The GitHub repository phamhoanghai400679-lgtm/khkt-2026-tp-HCM contains a labelled image folder "rust_data" with 3 categories: heavy rust, light rust, moderate rust. Examples follow, each with its label.

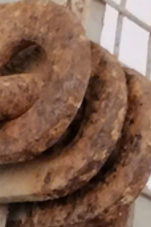
Label: heavy rust

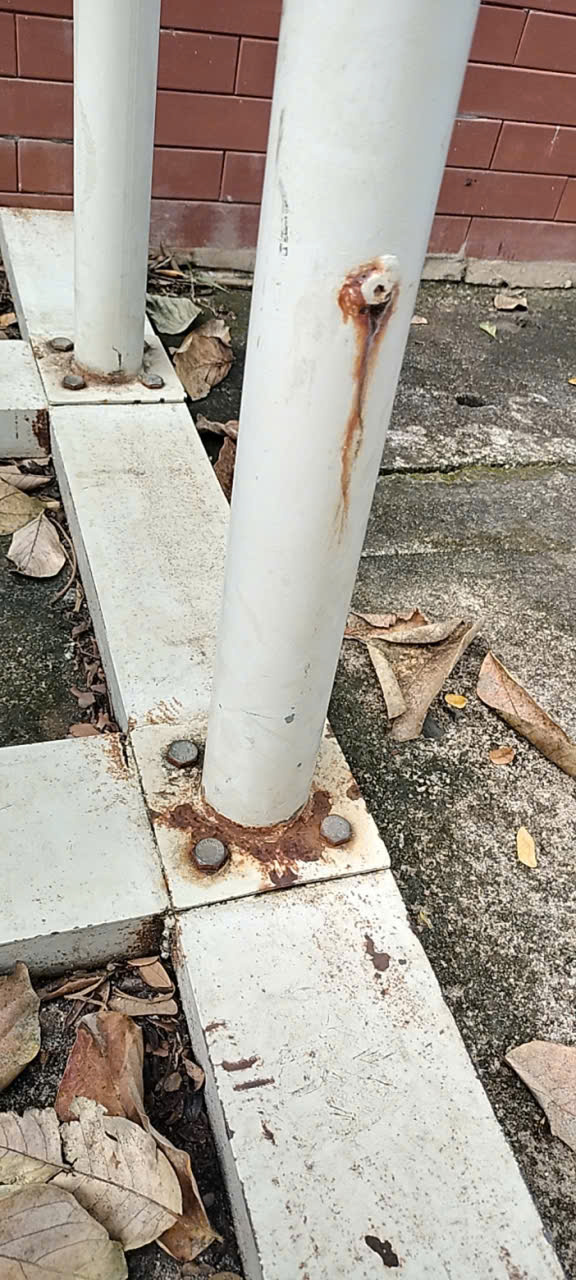
Label: light rust

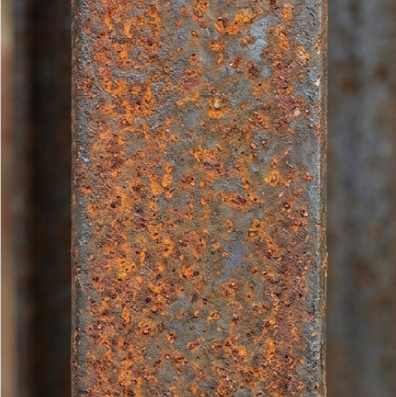
Label: moderate rust

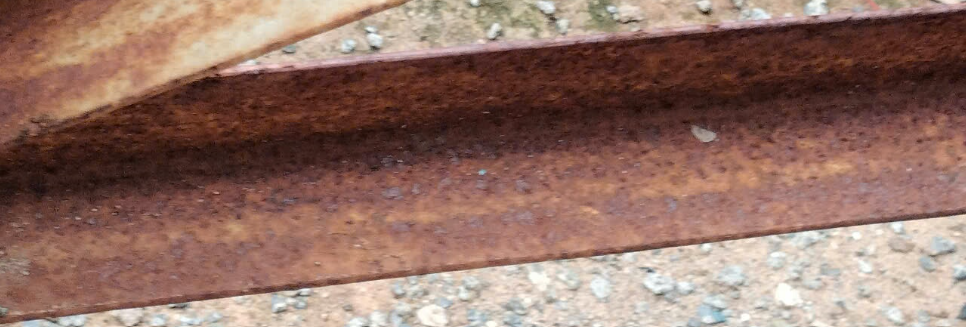
Label: heavy rust

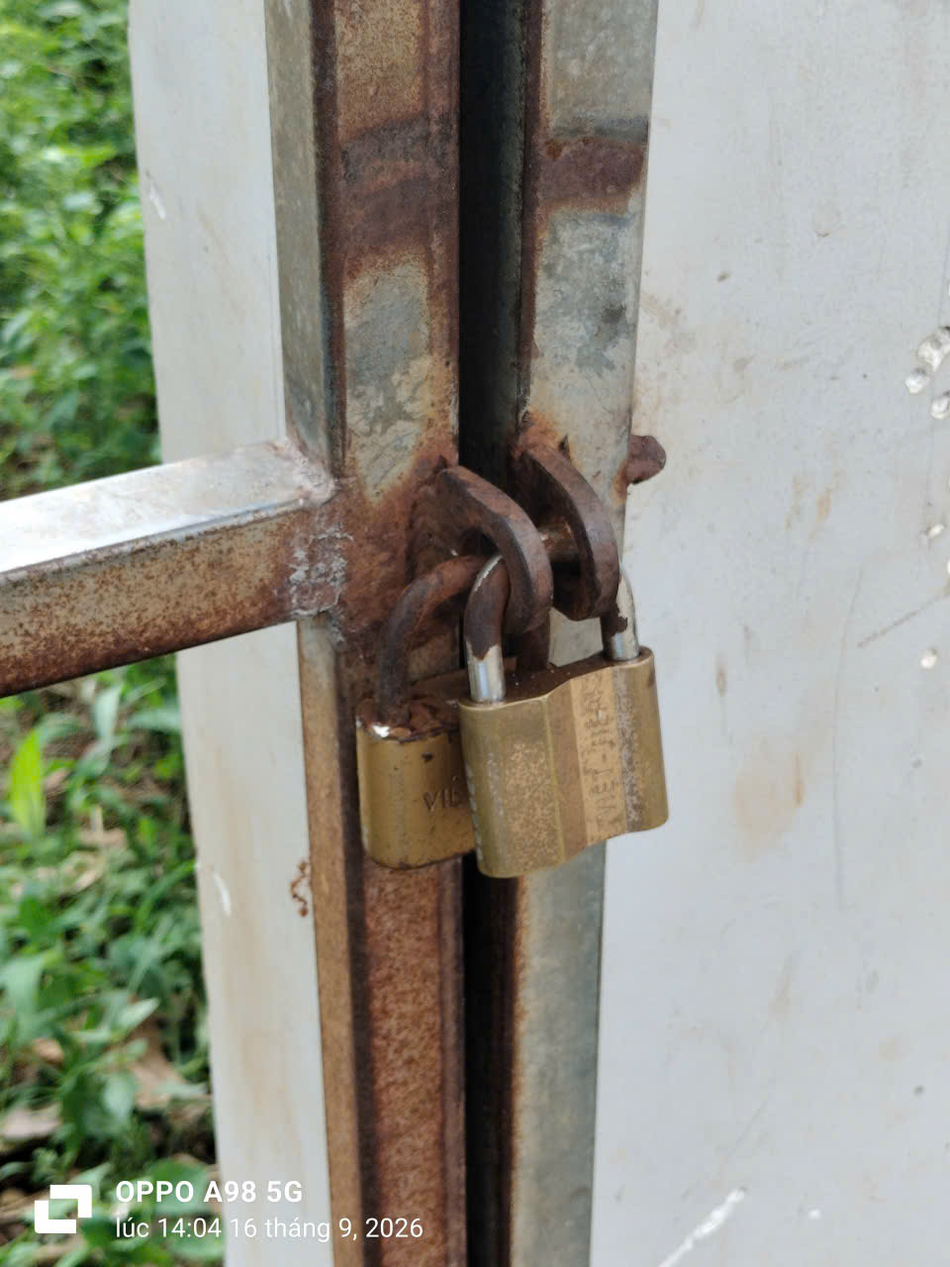
Label: light rust

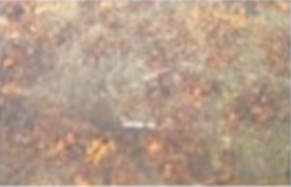
Label: moderate rust
